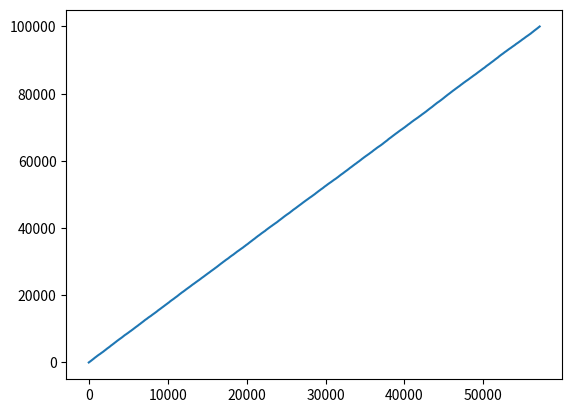

Write the Python code that produced this figure.
import numpy.random as r
import matplotlib.pyplot as plt

# directions = ["up", "right", "down", "left"]

def lookaway():
    player = 0
    while True:


        r1 = r.randint(4)
        r2 = r.randint(4)

        if r1 == r2:
            return player
        else:
            player += 1
            player = player % 2


def simManyLookaway(n):
    player1_wins = 0
    games = 0
    playerwinlist = []
    gamelist = [i for i in range(1, n+1 )]
    for i in range(n):
        games = games + 1
        result = lookaway()
        if result == 0:
            player1_wins += 1
        playerwinlist.append(player1_wins)
    plt.plot(playerwinlist, gamelist)
    plt.show()
    return player1_wins / games


print(simManyLookaway(100000))

